Image classification data set "datasets" (thiroong/smart-closet on GitHub). Class labels (18): 0_coat, 1_padding, 2_shortsleeve, 3_longsleeve, 4_shirt, 5_pants, 6_dress, bluejeans, coat, knit, longpants, longtshirt, padding, shirt, shortT, shorts, skirt, socks.

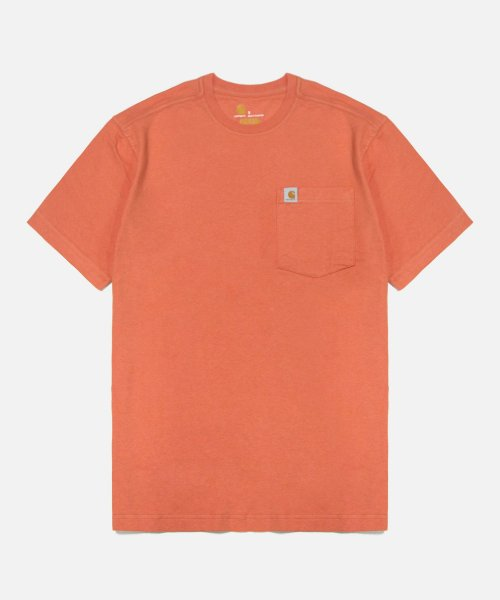
Label: 2_shortsleeve

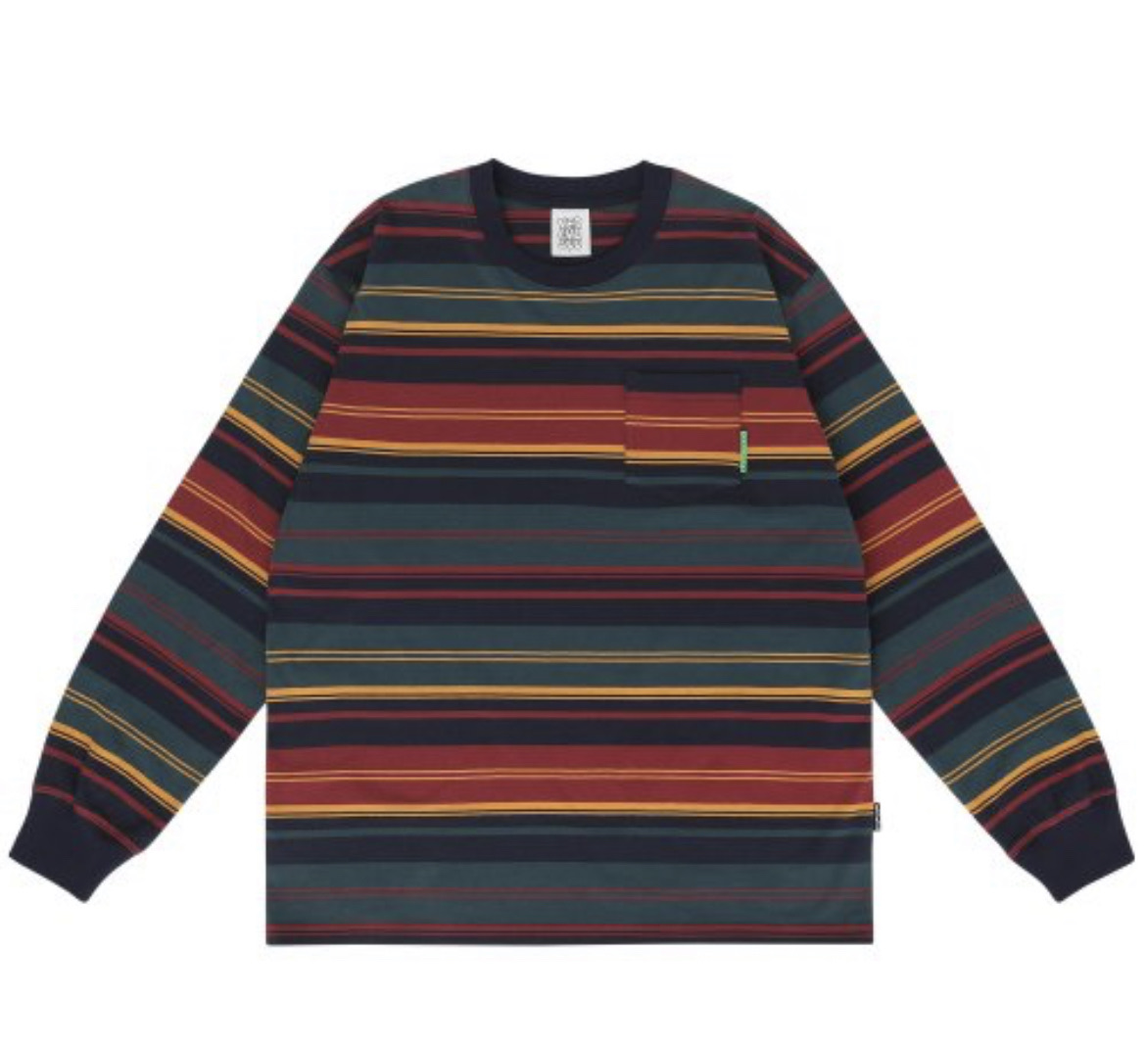
Label: 3_longsleeve

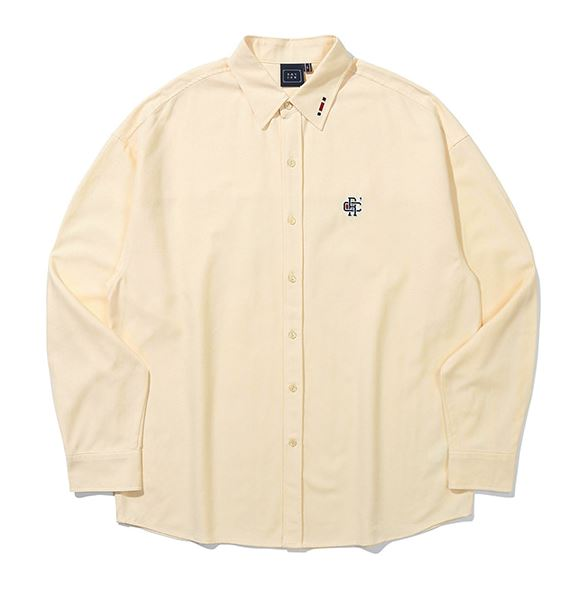
Label: 4_shirt

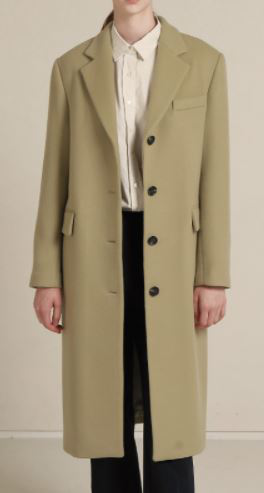
Label: 0_coat

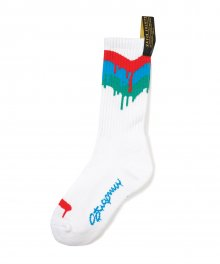
Label: socks

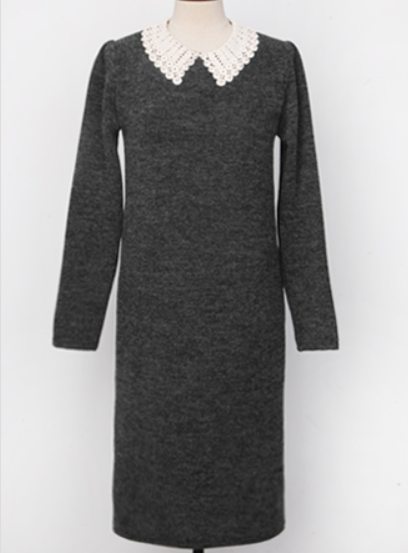
Label: 6_dress
